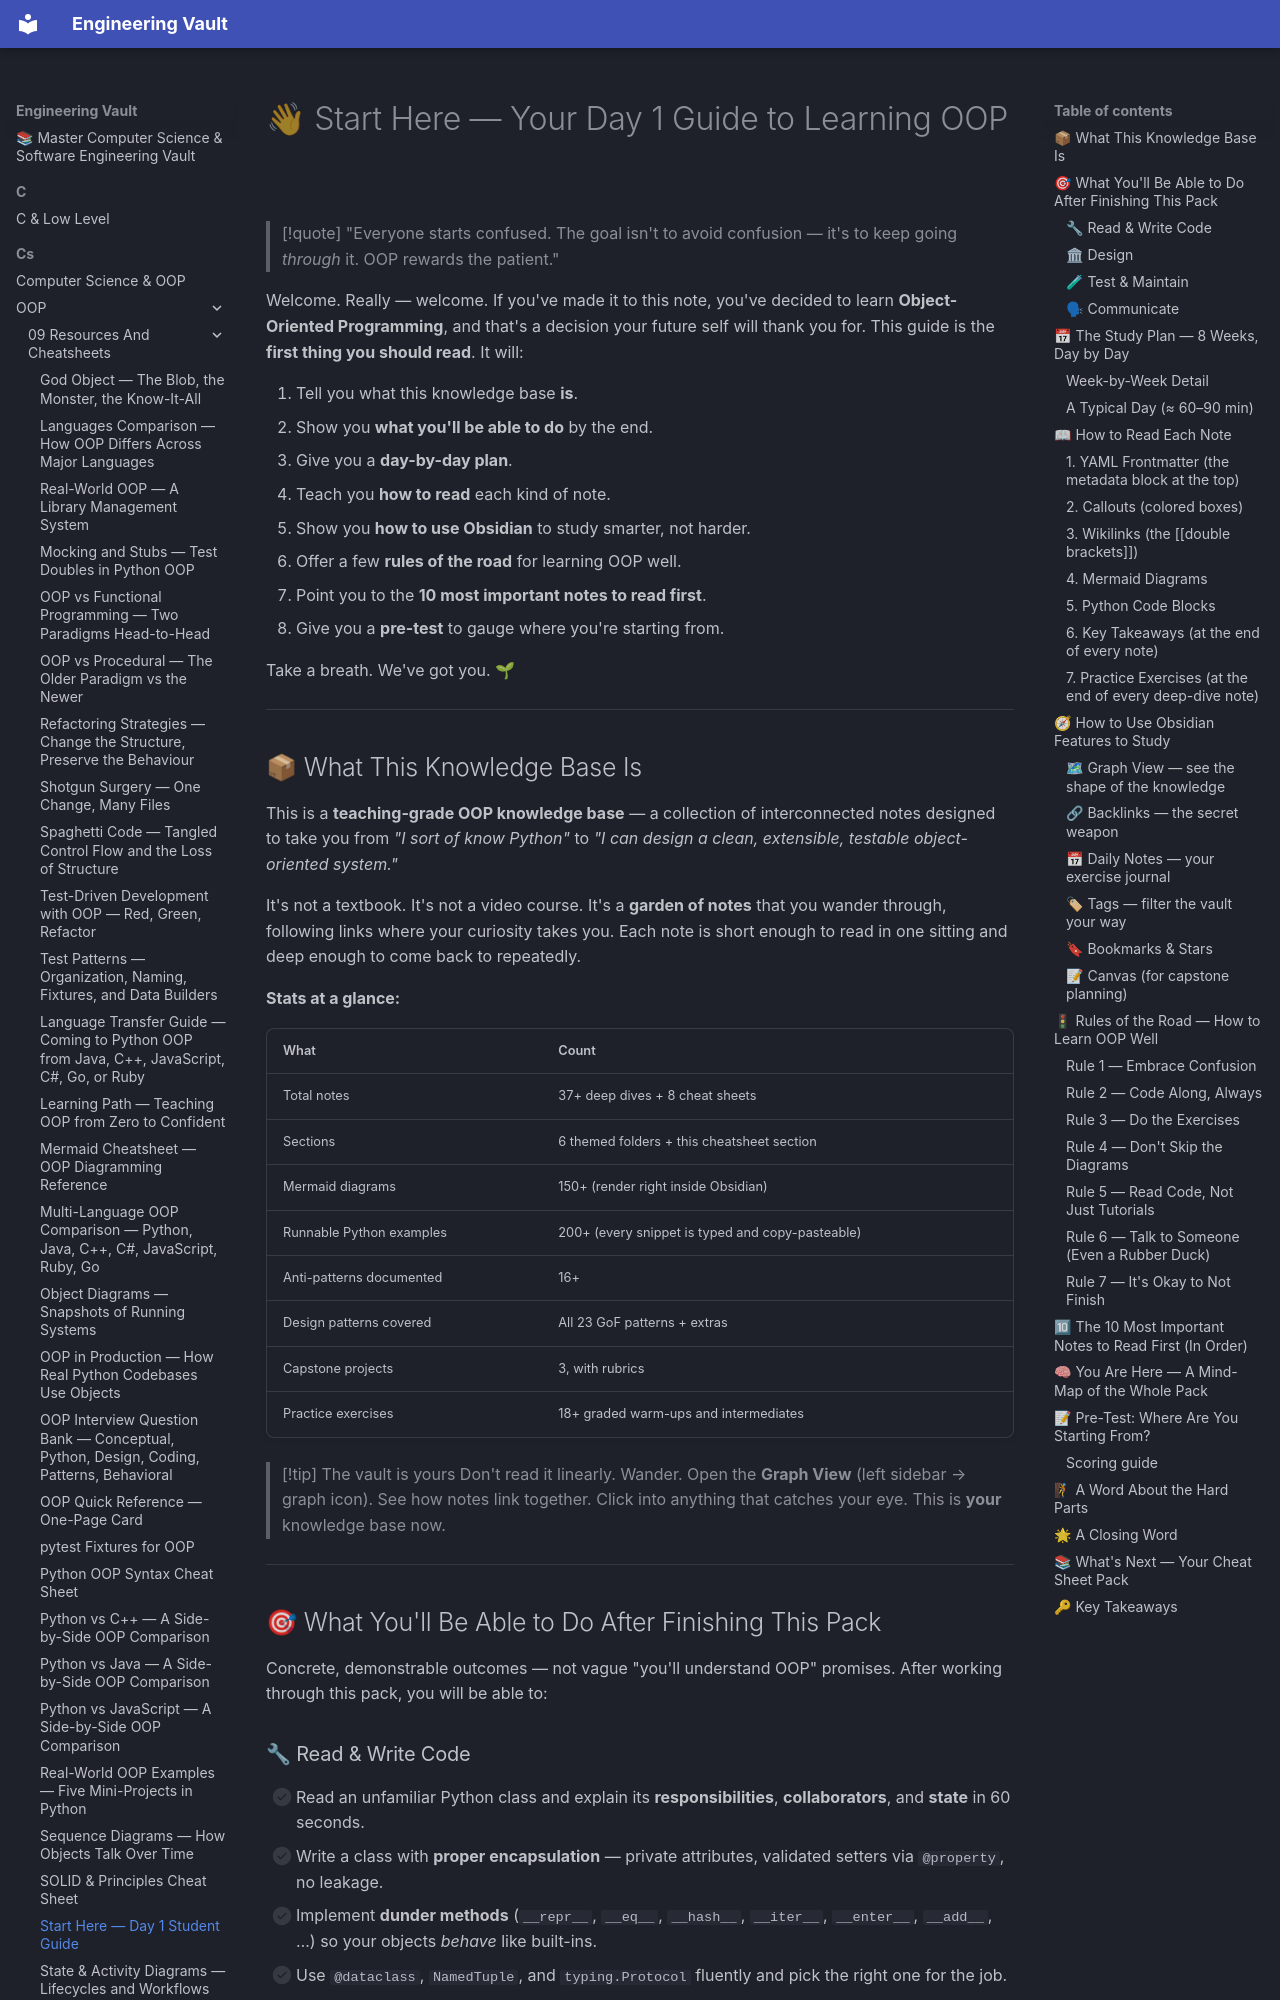

repository: Saff9/engineering-vault · page: cs/OOP/09-Resources-And-Cheatsheets/start-here-student-guide/index.html · generator: mkdocs

---
title: "Start Here — Day 1 Student Guide"
tags:
  - oop
  - cheatsheet
  - onboarding
  - start-here
  - teaching
aliases:
  - Start Here
  - Day 1 Guide
  - Student Onboarding
  - Welcome
created: 2025-01-20
---

# 👋 Start Here — Your Day 1 Guide to Learning OOP

> [!quote] "Everyone starts confused. The goal isn't to avoid confusion — it's to keep going *through* it. OOP rewards the patient."

Welcome. Really — welcome. If you've made it to this note, you've decided to learn **Object-Oriented Programming**, and that's a decision your future self will thank you for. This guide is the **first thing you should read**. It will:

1. Tell you what this knowledge base **is**.
2. Show you **what you'll be able to do** by the end.
3. Give you a **day-by-day plan**.
4. Teach you **how to read** each kind of note.
5. Show you **how to use Obsidian** to study smarter, not harder.
6. Offer a few **rules of the road** for learning OOP well.
7. Point you to the **10 most important notes to read first**.
8. Give you a **pre-test** to gauge where you're starting from.

Take a breath. We've got you. 🌱

---

## 📦 What This Knowledge Base Is

This is a **teaching-grade OOP knowledge base** — a collection of interconnected notes designed to take you from *"I sort of know Python"* to *"I can design a clean, extensible, testable object-oriented system."*

It's not a textbook. It's not a video course. It's a **garden of notes** that you wander through, following links where your curiosity takes you. Each note is short enough to read in one sitting and deep enough to come back to repeatedly.

**Stats at a glance:**

| What | Count |
|---|---|
| Total notes | 37+ deep dives + 8 cheat sheets |
| Sections | 6 themed folders + this cheatsheet section |
| Mermaid diagrams | 150+ (render right inside Obsidian) |
| Runnable Python examples | 200+ (every snippet is typed and copy-pasteable) |
| Anti-patterns documented | 16+ |
| Design patterns covered | All 23 GoF patterns + extras |
| Capstone projects | 3, with rubrics |
| Practice exercises | 18+ graded warm-ups and intermediates |

> [!tip] The vault is yours
> Don't read it linearly. Wander. Open the **Graph View** (left sidebar → graph icon). See how notes link together. Click into anything that catches your eye. This is **your** knowledge base now.

---

## 🎯 What You'll Be Able to Do After Finishing This Pack

Concrete, demonstrable outcomes — not vague "you'll understand OOP" promises. After working through this pack, you will be able to:
